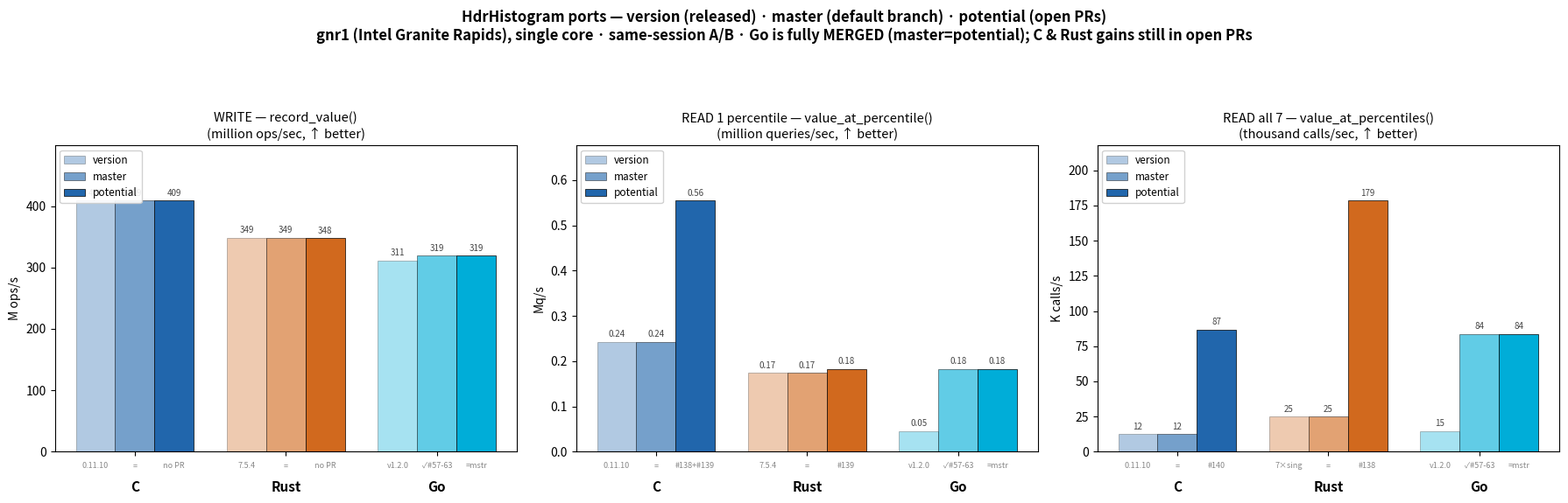

Write Python code to recreate this figure. (Note: this script raises an exception after producing the figure.)
#!/usr/bin/env python3
"""3-column view per port: version (released) / master (default branch) / potential (open PRs).
C & Rust: version==master (nothing merged since release). Go: version < master (#57/#58/#59 shipped) < potential."""
import matplotlib
matplotlib.use("Agg")
import matplotlib.pyplot as plt
import numpy as np

ports = ["C", "Rust", "Go"]
base = ["#2166ac", "#d1691e", "#00add8"]  # C blue, Rust orange, Go gopher-cyan

# Per metric: {port: (version, master, potential)}.  gnr1, single core, same-session, core 8.
# FILLED FROM 2026-07-02 3-column measurement (RESULT.log).
data = {
    "WRITE — record_value()\n(million ops/sec, ↑ better)": {
        "unit": "M ops/s", "scale": 1e-6,
        "C":    (408894193, 408894193, 409163329),
        "Rust": (348798542, 348798542, 347821787),
        "Go":   (311382830, 319018462, 319018462),
        "labels": {"C": ("0.11.10", "=", "no PR"), "Rust": ("7.5.4", "=", "no PR"), "Go": ("v1.2.0", "✓#57-63", "=mstr")},
    },
    "READ 1 percentile — value_at_percentile()\n(million queries/sec, ↑ better)": {
        "unit": "Mq/s", "scale": 1.0,
        "C":    (0.2425, 0.2425, 0.5550),
        "Rust": (0.1741, 0.1741, 0.1828),
        "Go":   (0.0457, 0.1833, 0.1833),
        "labels": {"C": ("0.11.10", "=", "#138+#139"), "Rust": ("7.5.4", "=", "#139"), "Go": ("v1.2.0", "✓#57-63", "=mstr")},
    },
    "READ all 7 — value_at_percentiles()\n(thousand calls/sec, ↑ better)": {
        "unit": "K calls/s", "scale": 1e-3,
        "C":    (12393, 12393, 86794),
        "Rust": (24818, 24818, 178551),
        "Go":   (14600, 83631, 83631),
        "labels": {"C": ("0.11.10", "=", "#140"), "Rust": ("7×sing", "=", "#138"), "Go": ("v1.2.0", "✓#57-63", "=mstr")},
    },
}

fig, axes = plt.subplots(1, 3, figsize=(18, 6))
fig.suptitle("HdrHistogram ports — version (released) · master (default branch) · potential (open PRs)\n"
             "gnr1 (Intel Granite Rapids), single core · same-session A/B · Go is fully MERGED (master=potential); C & Rust gains still in open PRs",
             fontsize=12, fontweight="bold")

x = np.arange(len(ports))
w = 0.26
# three shades per port: version (light) / master (medium) / potential (full)
alphas = [0.35, 0.62, 1.0]
coln = ["version", "master", "potential"]

for ax, (title, d) in zip(axes, data.items()):
    scale = d["scale"]
    for i, p in enumerate(ports):
        vals = [d[p][k] * scale for k in range(3)]
        labs = d["labels"][p]
        for k in range(3):
            ax.bar(x[i] + (k-1)*w, vals[k], w, color=base[i], alpha=alphas[k],
                   edgecolor="black", linewidth=0.5,
                   label=coln[k] if i == 0 else None)
            # value label
            ax.text(x[i] + (k-1)*w, vals[k] + max([d[q][2]*scale for q in ports])*0.012,
                    f"{vals[k]:.2f}" if vals[k] < 10 else f"{vals[k]:.0f}",
                    ha="center", va="bottom", fontsize=7, color="#444")
            if labs[k]:
                ax.text(x[i] + (k-1)*w, -max([d[q][2]*scale for q in ports])*0.04, labs[k],
                        ha="center", va="top", fontsize=6.5, color="#888", rotation=0)
    ax.set_title(title, fontsize=10.5)
    ax.set_ylabel(d["unit"])
    ax.set_xticks(x); ax.set_xticklabels(ports, fontsize=11, fontweight="bold")
    ax.tick_params(axis="x", pad=20)  # push port names below the per-bar sub-labels
    ax.set_ylim(0, max([d[q][2]*scale for q in ports]) * 1.22)
    ax.legend(loc="upper left", fontsize=8.5, framealpha=0.9)

fig.tight_layout(rect=[0, 0.03, 1, 0.90])
out = "/home/fco/redislabs/hdr-agent-workspace/experiments/RACE-baseline/race3col-gnr1-2026-07-02.png"
fig.savefig(out, dpi=140)
print("wrote", out)
